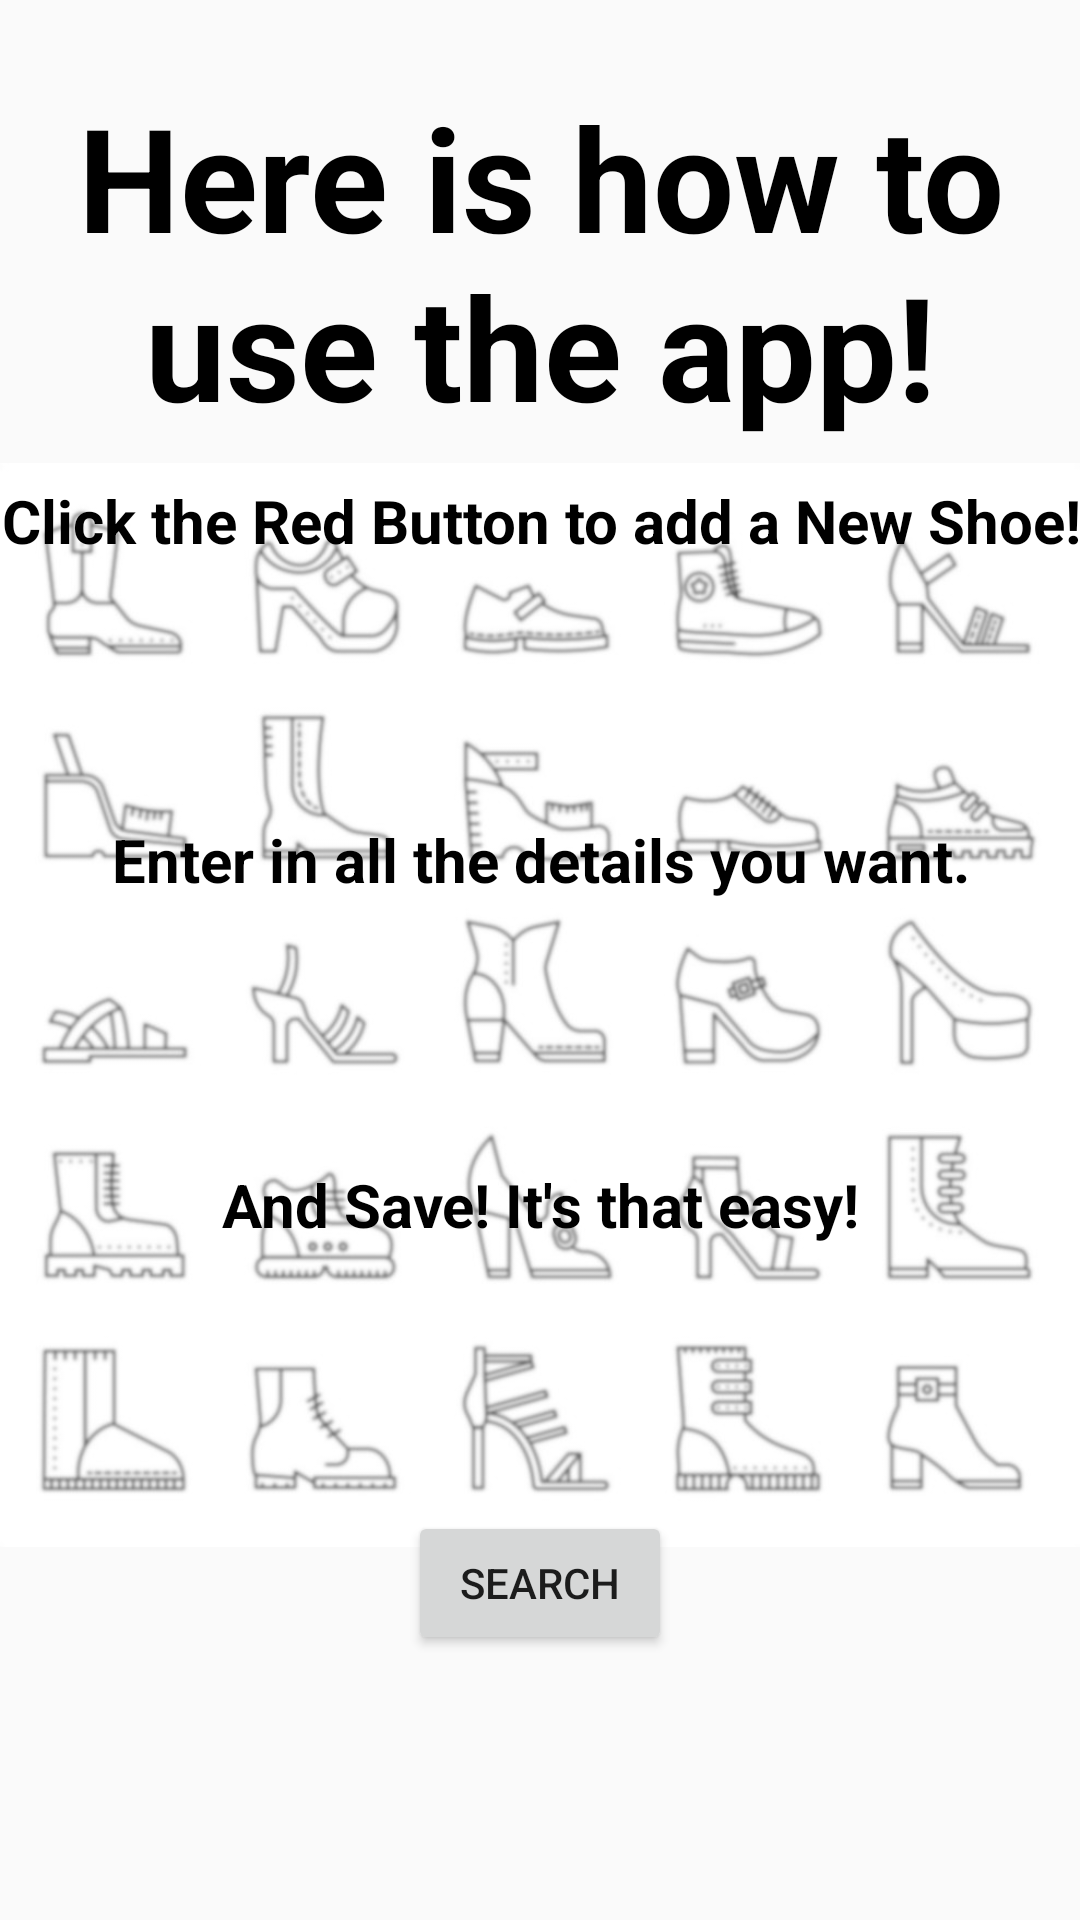

Android layout source for this screen:
<!-- AndroidManifest.xml: application theme Theme.UdacityStarter -->
<!-- res/layout/fragment_instructions.xml -->
<?xml version="1.0" encoding="utf-8"?>
<layout xmlns:android="http://schemas.android.com/apk/res/android"
    xmlns:app="http://schemas.android.com/apk/res-auto"
    xmlns:tools="http://schemas.android.com/tools"
    tools:context="com.example.udacitystarter.navigation.Instructions">
    

    <androidx.constraintlayout.widget.ConstraintLayout
        android:id="@+id/ConstraintLayout"
        android:layout_width="match_parent"
        android:layout_height="match_parent">

        <TextView
            android:id="@+id/how_to"
            android:layout_width="wrap_content"
            android:layout_height="wrap_content"
            android:layout_marginTop="@dimen/welcome"
            android:layout_marginBottom="@dimen/welcome"
            android:text="@string/how_to"
            android:textAlignment="center"
            android:textColor="@android:color/black"
            android:textSize="48sp"
            android:textStyle="bold"
            app:layout_constraintBottom_toTopOf="@+id/step_one"
            app:layout_constraintEnd_toEndOf="parent"
            app:layout_constraintHorizontal_bias="0.497"
            app:layout_constraintStart_toStartOf="parent"
            app:layout_constraintTop_toTopOf="parent"
            app:layout_constraintVertical_bias="0.163" />

        <ImageView
            android:id="@+id/faded_shoes"
            android:layout_width="wrap_content"
            android:layout_height="wrap_content"
            android:layout_marginTop="@dimen/welcome"
            android:contentDescription="@string/faded_shoes"
            android:src="@drawable/fadedshoes"
            app:layout_constraintBottom_toBottomOf="parent"
            app:layout_constraintEnd_toEndOf="parent"
            app:layout_constraintStart_toStartOf="parent"
            app:layout_constraintTop_toTopOf="parent" />

        <TextView
            android:id="@+id/step_one"
            android:layout_width="387dp"
            android:layout_height="57dp"
            android:layout_marginBottom="56dp"
            android:text="@string/step_one"
            android:textAlignment="center"
            android:textColor="@android:color/black"
            android:textSize="20sp"
            android:textStyle="bold"
            app:layout_constraintBottom_toTopOf="@+id/step_two"
            app:layout_constraintEnd_toEndOf="parent"
            app:layout_constraintStart_toStartOf="parent" />

        <TextView
            android:id="@+id/step_two"
            android:layout_width="wrap_content"
            android:layout_height="wrap_content"
            android:layout_marginStart="@dimen/welcome"
            android:layout_marginEnd="@dimen/welcome"
            android:layout_marginBottom="88dp"
            android:text="@string/step_two"
            android:textAlignment="center"
            android:textAllCaps="false"
            android:textColor="@android:color/black"
            android:textSize="20sp"
            android:textStyle="bold"
            app:layout_constraintBottom_toTopOf="@+id/step_three"
            app:layout_constraintEnd_toEndOf="@+id/faded_shoes"
            app:layout_constraintStart_toStartOf="parent" />

        <TextView
            android:id="@+id/step_three"
            android:layout_width="wrap_content"
            android:layout_height="wrap_content"
            android:layout_marginBottom="240dp"
            android:text="@string/step_three"
            android:textAlignment="center"
            android:textColor="@android:color/black"
            android:textSize="20sp"
            android:textStyle="bold"
            app:layout_constraintBottom_toBottomOf="@+id/faded_shoes"
            app:layout_constraintEnd_toEndOf="parent"
            app:layout_constraintStart_toStartOf="parent" />

        <Button
            android:id="@+id/instructions_search"
            android:layout_width="wrap_content"
            android:layout_height="wrap_content"
            android:layout_marginTop="@dimen/welcome"
            android:layout_marginBottom="@dimen/welcome"
            android:text="@string/search"
            app:layout_constraintBottom_toBottomOf="parent"
            app:layout_constraintEnd_toEndOf="parent"
            app:layout_constraintStart_toStartOf="parent"
            app:layout_constraintTop_toBottomOf="@+id/step_three" />
    </androidx.constraintlayout.widget.ConstraintLayout>
</layout>
<!-- resources referenced by this layout -->
<resources>
  <dimen name="welcome">30dp</dimen>
  <!-- drawable fadedshoes: jpg bitmap (drawable, 81357 bytes) -->
  <string name="faded_shoes">Faded Shoes</string>
  <string name="how_to">Here is how to use the app!</string>
  <string name="search">Search</string>
  <string name="step_one">Click the Red Button to add a New Shoe!</string>
  <string name="step_three">And Save! It\'s that easy!</string>
  <string name="step_two">Enter in all the details you want.</string>
  <style name="Theme.UdacityStarter" parent="Theme.AppCompat.Light.DarkActionBar">
          
          <item name="colorPrimary">@color/colorPrimary</item>
          <item name="colorPrimaryDark">@color/colorPrimaryDark</item>
          <item name="colorAccent">@color/colorAccent</item>
          
          <item name="android:statusBarColor">?attr/colorPrimaryVariant</item>
          
      </style>
  <!-- not gathered from this repository: default colours our renderer supplied (Android Studio template values) -->
  <color name="colorPrimary">#FF6200EE</color>
  <color name="colorPrimaryDark">#FF3700B3</color>
  <color name="colorAccent">#FF03DAC5</color>
</resources>
